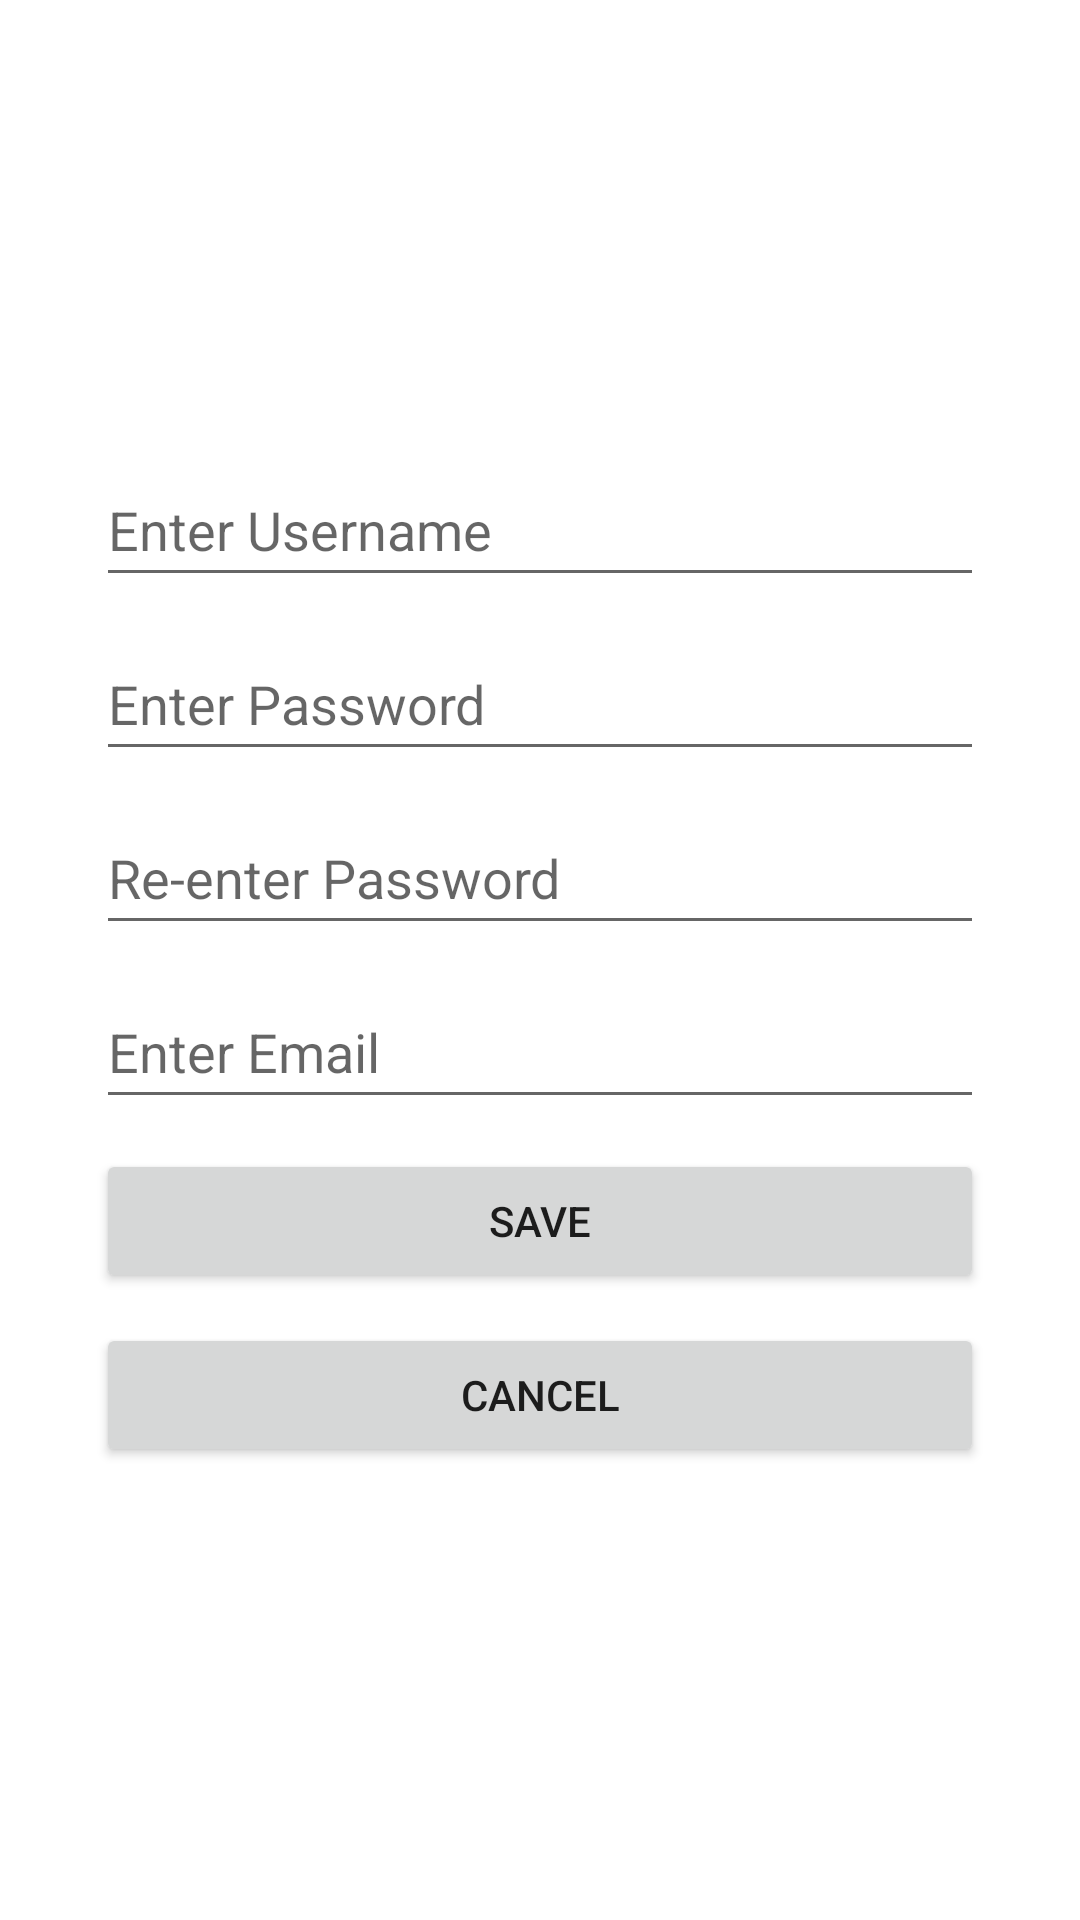

Here is an Android app screen rendered from its layout file. Give the layout XML and the strings, colors and styles it references.
<!-- AndroidManifest.xml: application theme Theme.MADDKotlinTute1 -->
<!-- res/layout/activity_register.xml -->
<?xml version="1.0" encoding="utf-8"?>
<androidx.constraintlayout.widget.ConstraintLayout xmlns:android="http://schemas.android.com/apk/res/android"
    xmlns:app="http://schemas.android.com/apk/res-auto"
    xmlns:tools="http://schemas.android.com/tools"
    android:layout_width="match_parent"
    android:layout_height="match_parent"
    tools:context=".RegisterActivity">

    <LinearLayout
        android:layout_width="0dp"
        android:layout_height="wrap_content"
        android:layout_marginStart="32dp"
        android:layout_marginEnd="32dp"
        android:orientation="vertical"
        app:layout_constraintBottom_toBottomOf="parent"
        app:layout_constraintEnd_toEndOf="parent"
        app:layout_constraintHorizontal_bias="0.5"
        app:layout_constraintStart_toStartOf="parent"
        app:layout_constraintTop_toTopOf="parent">

        <EditText
            android:id="@+id/edtRAName"
            android:layout_width="match_parent"
            android:layout_height="48dp"
            android:ems="10"
            android:hint="@string/hntName"
            android:inputType="textPersonName" />

        <EditText
            android:id="@+id/edtRAPassword"
            android:layout_width="match_parent"
            android:layout_height="48dp"
            android:layout_marginTop="10dp"
            android:ems="10"
            android:hint="@string/hntPassword"
            android:inputType="textPassword" />

        <EditText
            android:id="@+id/edtRAReEnterPassword"
            android:layout_width="match_parent"
            android:layout_height="48dp"
            android:layout_marginTop="10dp"
            android:ems="10"
            android:hint="@string/hntReEnterPassword"
            android:inputType="textPassword" />

        <EditText
            android:id="@+id/edtRAEmail"
            android:layout_width="match_parent"
            android:layout_height="48dp"
            android:layout_marginTop="10dp"
            android:ems="10"
            android:hint="@string/htnEmail"
            android:inputType="textEmailAddress" />

        <Button
            android:id="@+id/btnRASend"
            android:layout_width="match_parent"
            android:layout_height="wrap_content"
            android:layout_marginTop="10dp"
            android:onClick="openNewActivity"
            android:text="@string/btnSave" />

        <Button
            android:id="@+id/btnRACancel"
            android:layout_width="match_parent"
            android:layout_height="wrap_content"
            android:layout_marginTop="10dp"
            android:onClick="openNewActivity"
            android:text="@string/btnCancel"
            app:layout_constraintEnd_toEndOf="parent"
            app:layout_constraintStart_toStartOf="parent" />
    </LinearLayout>
</androidx.constraintlayout.widget.ConstraintLayout>
<!-- resources referenced by this layout -->
<resources>
  <string name="btnCancel">Cancel</string>
  <string name="btnSave">Save</string>
  <string name="hntName">Enter Username</string>
  <string name="hntPassword">Enter Password</string>
  <string name="hntReEnterPassword">Re-enter Password</string>
  <string name="htnEmail">Enter Email</string>
  <style name="Theme.MADDKotlinTute1" parent="Theme.MaterialComponents.DayNight.DarkActionBar">
          
          <item name="colorPrimary">@color/purple_500</item>
          <item name="colorPrimaryVariant">@color/purple_700</item>
          <item name="colorOnPrimary">@color/white</item>
          
          <item name="colorSecondary">@color/teal_200</item>
          <item name="colorSecondaryVariant">@color/teal_700</item>
          <item name="colorOnSecondary">@color/black</item>
          
          <item name="android:statusBarColor" tools:targetApi="l">?attr/colorPrimaryVariant</item>
          
      </style>
  <!-- not gathered from this repository: default colours our renderer supplied (Android Studio template values) -->
  <color name="purple_500">#FF6200EE</color>
  <color name="purple_700">#FF3700B3</color>
  <color name="teal_200">#FF03DAC5</color>
  <color name="teal_700">#FF018786</color>
  <color name="black">#FF000000</color>
  <color name="white">#FFFFFFFF</color>
</resources>
